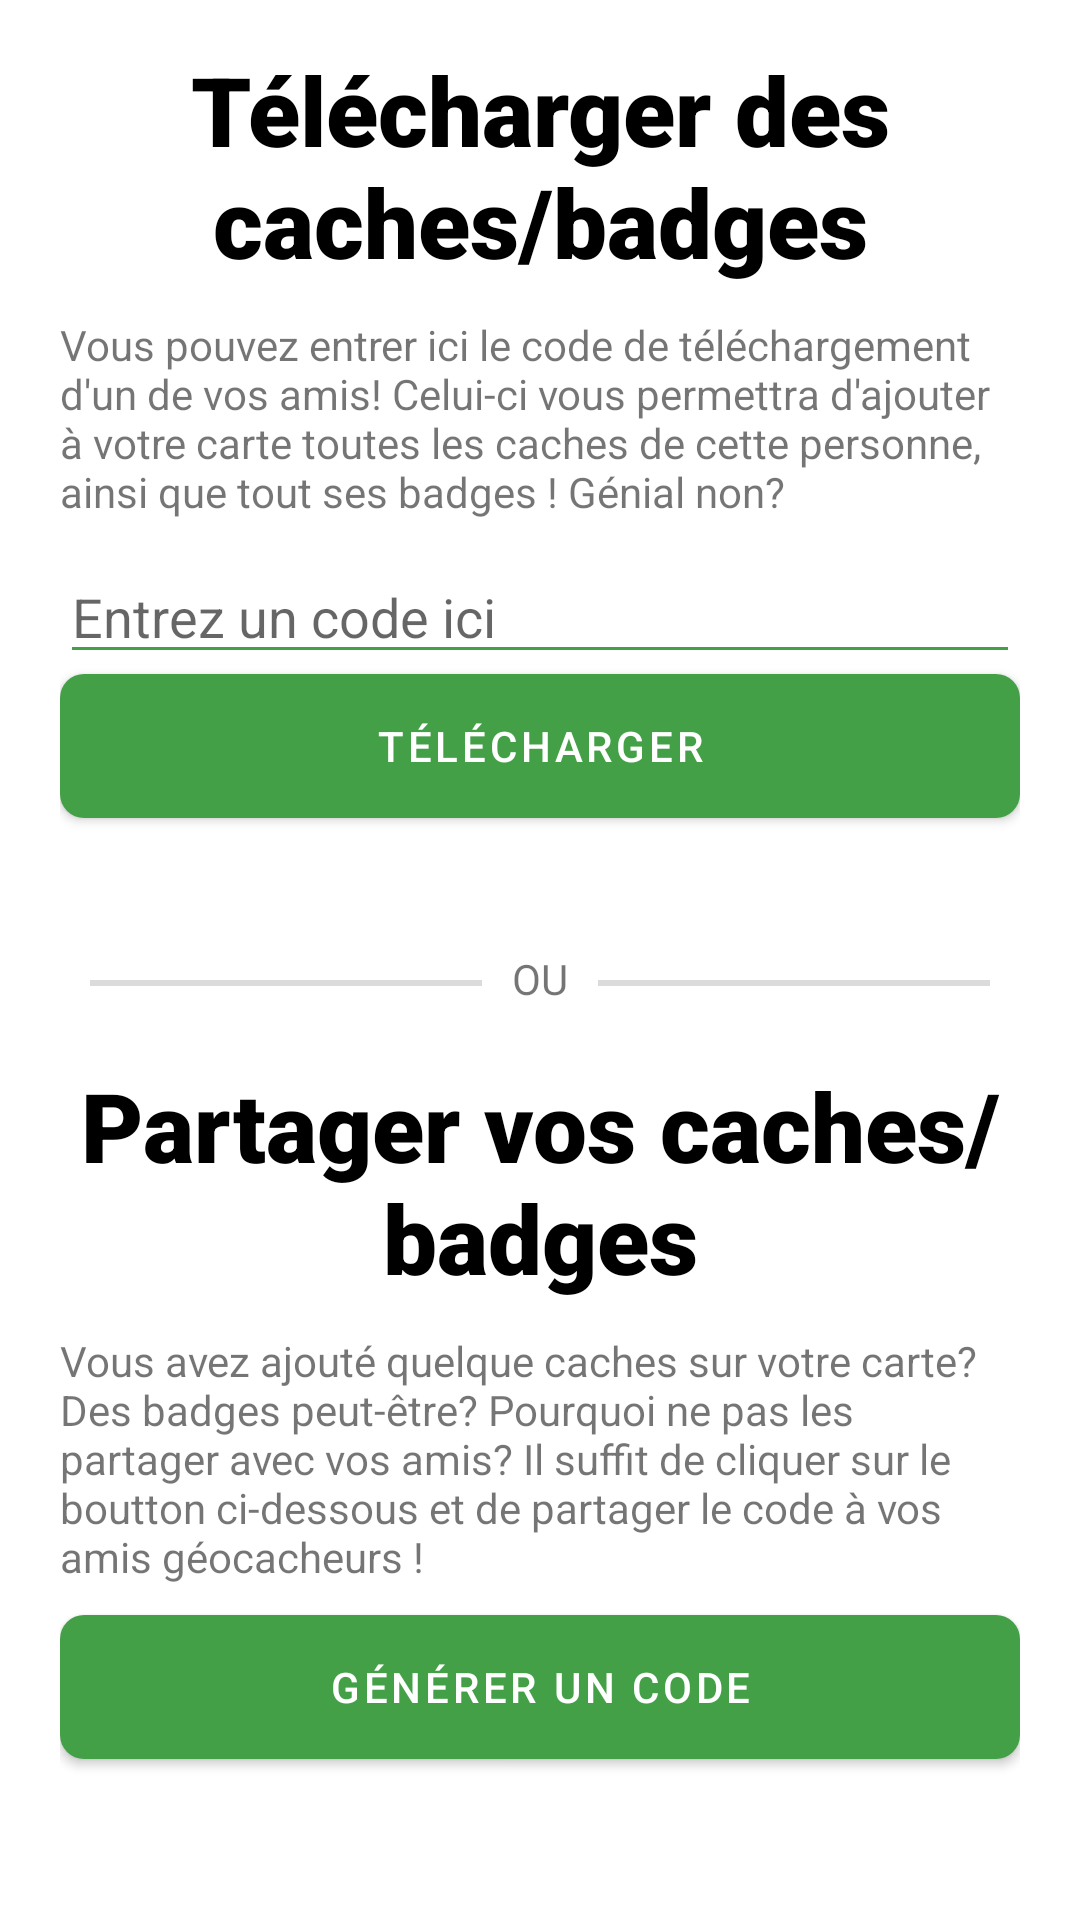

Produce the Android XML layout that renders to this screen, including the resource entries it uses.
<!-- AndroidManifest.xml: application theme Theme.DEV_MOB_Houet_Piron -->
<!-- res/layout/fragment_share.xml -->
<?xml version="1.0" encoding="utf-8"?>
<ScrollView xmlns:android="http://schemas.android.com/apk/res/android"
    android:layout_width="match_parent"
    android:layout_height="match_parent"
    android:fillViewport="true">

    <LinearLayout xmlns:android="http://schemas.android.com/apk/res/android"
        xmlns:tools="http://schemas.android.com/tools"
        android:layout_width="match_parent"
        android:layout_height="match_parent"
        tools:context=".view.ShareFragment"
        android:orientation="vertical">

        <LinearLayout
            android:id="@+id/download"
            android:layout_width="match_parent"
            android:layout_height="fill_parent"
            android:layout_weight="1"
            android:layout_marginTop="15dp"
            android:layout_marginHorizontal="20dp"
            android:orientation="vertical">

            <TextView
                android:layout_width="match_parent"
                android:layout_height="wrap_content"
                android:textAlignment="center"
                android:text="@string/shareFragment_downloadTitle"
                android:fontFamily="sans-serif-black"
                android:textSize="32sp"
                android:textColor="@color/black"
                android:layout_marginBottom="10dp"/>

            <TextView
                android:layout_width="match_parent"
                android:layout_height="wrap_content"
                android:text="@string/shareFragment_downloadDescription"
                android:layout_marginBottom="10dp"/>

            <EditText
                android:id="@+id/code_input"
                android:layout_height="wrap_content"
                android:hint="@string/shareFragment_downloadHint"
                android:inputType="textEmailAddress"
                android:layout_width="fill_parent"
                android:backgroundTint="#43A047"/>

            <Button
                android:id="@+id/download_button"
                android:layout_width="match_parent"
                android:layout_height="wrap_content"
                android:background="@drawable/green_gradient_button"
                android:text="@string/shareFragment_downloadButton"
                android:textColor="@color/white"/>

        </LinearLayout>

        <LinearLayout
            android:id="@+id/middle_separation"
            android:layout_width="match_parent"
            android:layout_height="wrap_content"
            android:layout_marginTop="15dp"
            android:layout_marginHorizontal="20dp"
            android:orientation="horizontal">

            <TableRow
                android:layout_marginVertical="10dp"
                android:layout_width="fill_parent"
                android:layout_weight="1"
                android:layout_marginHorizontal="10dp"
                android:layout_height="2dp"
                android:background="#DCDBDB"/>

            <TextView
                android:layout_width="wrap_content"
                android:layout_height="wrap_content"
                android:text="@string/shareFragment_Or" />

            <TableRow
                android:layout_marginVertical="10dp"
                android:layout_width="fill_parent"
                android:layout_weight="1"
                android:layout_marginHorizontal="10dp"
                android:layout_height="2dp"
                android:background="#DCDBDB" />

        </LinearLayout>

        <LinearLayout
            android:id="@+id/upload"
            android:layout_width="match_parent"
            android:layout_height="fill_parent"
            android:layout_weight="1"
            android:layout_marginTop="15dp"
            android:layout_marginHorizontal="20dp"
            android:orientation="vertical">

            <TextView
                android:layout_width="match_parent"
                android:layout_height="wrap_content"
                android:textAlignment="center"
                android:text="@string/shareFragment_uploadTitle"
                android:fontFamily="sans-serif-black"
                android:textSize="32sp"
                android:textColor="@color/black"
                android:layout_marginBottom="10dp"/>

            <TextView
                android:layout_width="match_parent"
                android:layout_height="wrap_content"
                android:text="@string/shareFragment_uploadDescription"
                android:layout_marginBottom="10dp"/>

            <Button
                android:id="@+id/upload_button"
                android:layout_width="match_parent"
                android:layout_height="wrap_content"
                android:background="@drawable/green_gradient_button"
                android:text="@string/shareFragment_uploadButton"
                android:textColor="@color/white"
                android:layout_marginBottom="10dp"/>

        </LinearLayout>

    </LinearLayout>

</ScrollView>
<!-- resources referenced by this layout -->
<resources>
  <color name="black">#FF000000</color>
  <color name="white">#FFFFFFFF</color>
  <!-- drawable green_gradient_button (drawable) -->
  <?xml version="1.0" encoding="utf-8"?>
  <shape xmlns:android="http://schemas.android.com/apk/res/android">
      <gradient
          android:angle="180"
          android:startColor="#3AA63F"
          android:endColor="#43DF20"/>
  
      <corners android:radius="8dp"></corners>
  </shape>
  <string name="shareFragment_Or">OU</string>
  <string name="shareFragment_downloadButton">Télécharger</string>
  <string name="shareFragment_downloadDescription">Vous pouvez entrer ici le code de téléchargement d\'un de vos amis! Celui-ci vous permettra d\'ajouter à votre carte toutes les caches de cette personne, ainsi que tout ses badges ! Génial non?</string>
  <string name="shareFragment_downloadHint">Entrez un code ici</string>
  <string name="shareFragment_downloadTitle">Télécharger des caches/badges</string>
  <string name="shareFragment_uploadButton">Générer un code</string>
  <string name="shareFragment_uploadDescription">Vous avez ajouté quelque caches sur votre carte? Des badges peut-être? Pourquoi ne pas les partager avec vos amis? Il suffit de cliquer sur le boutton ci-dessous et de partager le code à vos amis géocacheurs !</string>
  <string name="shareFragment_uploadTitle">Partager vos caches/badges</string>
  <style name="Theme.DEV_MOB_Houet_Piron" parent="Theme.MaterialComponents.DayNight.DarkActionBar">
          <item name="android:actionBarStyle">@style/Theme.DEV_MOB_Houet_Piron.ActionBarStyle</item>
  
          
          <item name="colorPrimary">#43A047</item>
          <item name="colorPrimaryVariant">#43A047</item>
          <item name="colorOnPrimary">@color/white</item>
          
          <item name="colorSecondary">#000000</item>
          <item name="colorSecondaryVariant">@color/teal_700</item>
          <item name="colorOnSecondary">@color/black</item>
          
          <item name="android:statusBarColor" tools:targetApi="l">?attr/colorPrimaryVariant</item>
          
      </style>
  <style name="Theme.DEV_MOB_Houet_Piron.ActionBarStyle" parent="Theme.AppCompat.DayNight.DarkActionBar">
          <item name="android:titleTextStyle">@style/Theme.DEV_MOB_Houet_Piron.ActionBarStyle.Text</item>
  
      </style>
  <color name="teal_700">#FF018786</color>
  <style name="Theme.DEV_MOB_Houet_Piron.ActionBarStyle.Text" parent="TextAppearance.AppCompat.Widget.ActionBar.Title">
          <item name="android:textColor">@color/white</item>
          <item name="android:textSize">0sp</item>
      </style>
</resources>
